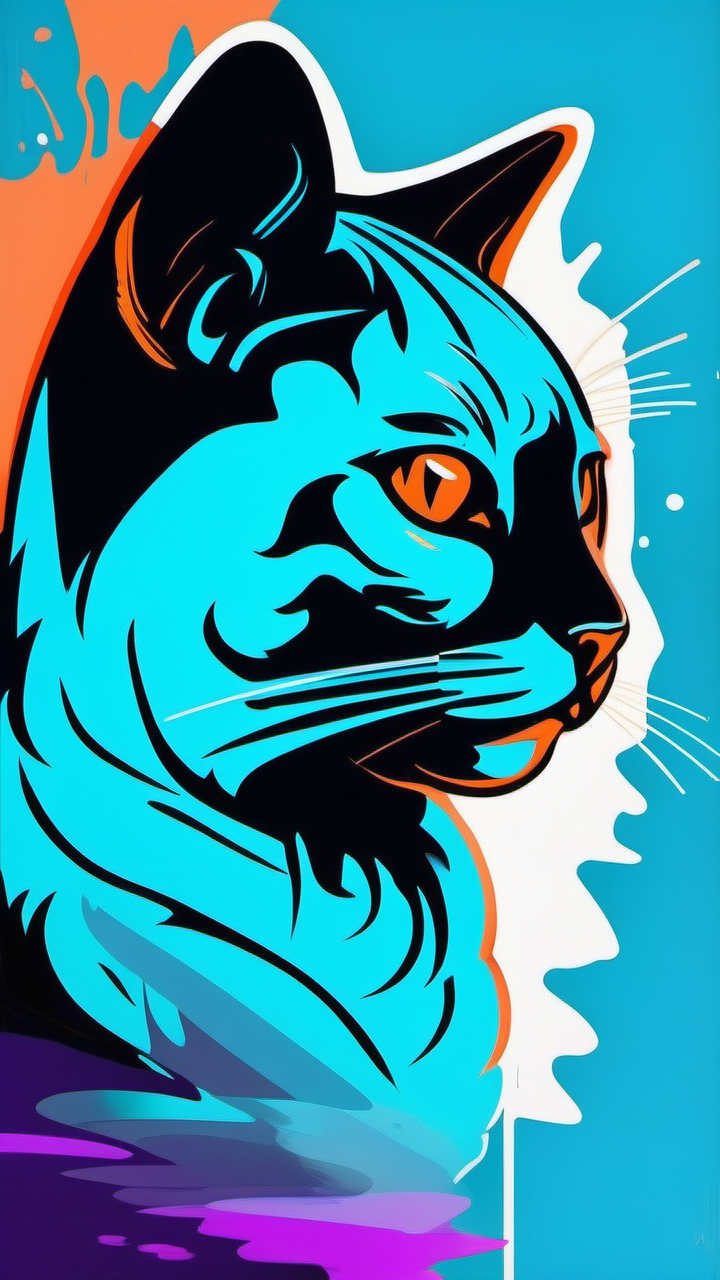
Generation parameters embedded in this image by AUTOMATIC1111 Stable Diffusion web UI or a fork of it (Forge, ...) (PNG 'parameters' text chunk):
Positive prompt :  blue cat
Negative prompt: deformed, disfigured,
watermark, error, blurry, jpeg artifacts, cropped, worst quality, low quality, normal quality, jpeg artifacts, signature,
username, artist name, (worst quality, low quality:1.4),
thin lips, (crossed eyes),
make up, cropped, out of frame
ugly, duplicate, morbid, mutilated,poorly drawn hands, poorly drawn face, mutation,
deformed, deformed legs, deformed arms, deformed ankle,
blurry, dehydrated,
bad anatomy, bad proportions,
bad hand, bad hands,
badhandv4, negative_hand-neg,bad-hands-5,
mutated hands and fingers, bad anatomy, wrong anatomy, ugly, (mutation:1.3),

extra limbs,extra arms, extra legs,extra fingers,

cloned face, disfigured, gross proportions,
malformed limbs, malformed hand, malformed hands, malformed legs,

missing arms, missing legs, missing leg, missing feet,

fused fingers, too many fingers, long neck, bad arm, bas legs, bad foot, bad feet,  
skin spots, veins, acnes, skin blemishes, age spot, glan,  fewer fingers, strange fingers,
mutated hands, mutated hand,distorted hands,fused hands, fused legs,

(((extra fingers,fewer fingers,strange fingers, extra hands, missing fingers, borken hand, more than two hands,
well proportioned hands, more than two legs, unclear eyes, missing_arms, extra limbs, extra legs, cloned face,fused fingers))),

((text)), ((english text))

croped, tiling, poorly drawn hands, poorly drawn feet, poorly drawn face, out of frame, extra limbs, body out of frame, blurry, bad anatomy, blurred, watermark, grainy, signature, cut off, draft, text, logo,
artist name,signature,
Steps: 7, Sampler: euler_ancestral_karras, CFG scale: 5.0, Seed: 494296126148643, Size: 720x1280, Model: sd_xl_base_1.0, VAE: sdxl_vae, Version: ComfyUI, Extra info: Lora :  RIEN_PAS_DE_LORA --- Par Dfalm 2024 ---  [url redacted] -- [url redacted] 